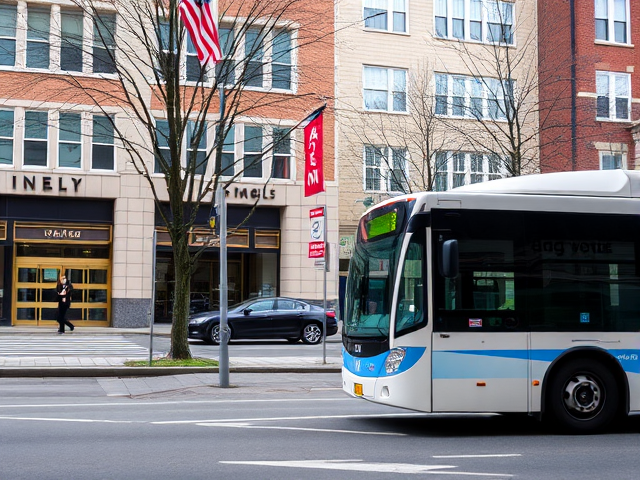
Generation parameters embedded in this image by ComfyUI (PNG 'prompt' text chunk: the API-format workflow graph, JSON):
{"6":{"inputs":{"text":"A photo of a bus on the road in city. The bus is on the right side of the image.","clip":["11",0]},"class_type":"CLIPTextEncode"},"8":{"inputs":{"samples":["13",0],"vae":["10",0]},"class_type":"VAEDecode"},"9":{"inputs":{"filename_prefix":"bus2/right/right","images":["8",0]},"class_type":"SaveImage"},"10":{"inputs":{"vae_name":"ae.safetensors"},"class_type":"VAELoader"},"11":{"inputs":{"clip_name1":"clip_l.safetensors","clip_name2":"t5xxl_fp8_e4m3fn.safetensors","type":"flux"},"class_type":"DualCLIPLoader"},"12":{"inputs":{"unet_name":"flux1-schnell-fp8.safetensors","weight_dtype":"fp8_e4m3fn"},"class_type":"UNETLoader"},"13":{"inputs":{"noise":["50",0],"guider":["22",0],"sampler":["16",0],"sigmas":["38",1],"latent_image":["51",0]},"class_type":"SamplerCustomAdvanced"},"16":{"inputs":{"sampler_name":"euler"},"class_type":"KSamplerSelect"},"17":{"inputs":{"scheduler":"normal","steps":5,"denoise":1.0,"model":["12",0]},"class_type":"BasicScheduler"},"22":{"inputs":{"model":["12",0],"conditioning":["6",0]},"class_type":"BasicGuider"},"38":{"inputs":{"step":0,"sigmas":["17",0]},"class_type":"SplitSigmas"},"50":{"inputs":{"noise_seed":536797994160034},"class_type":"RandomNoise"},"51":{"inputs":{"width":640,"height":480,"batch_size":10},"class_type":"EmptyLatentImage"}}